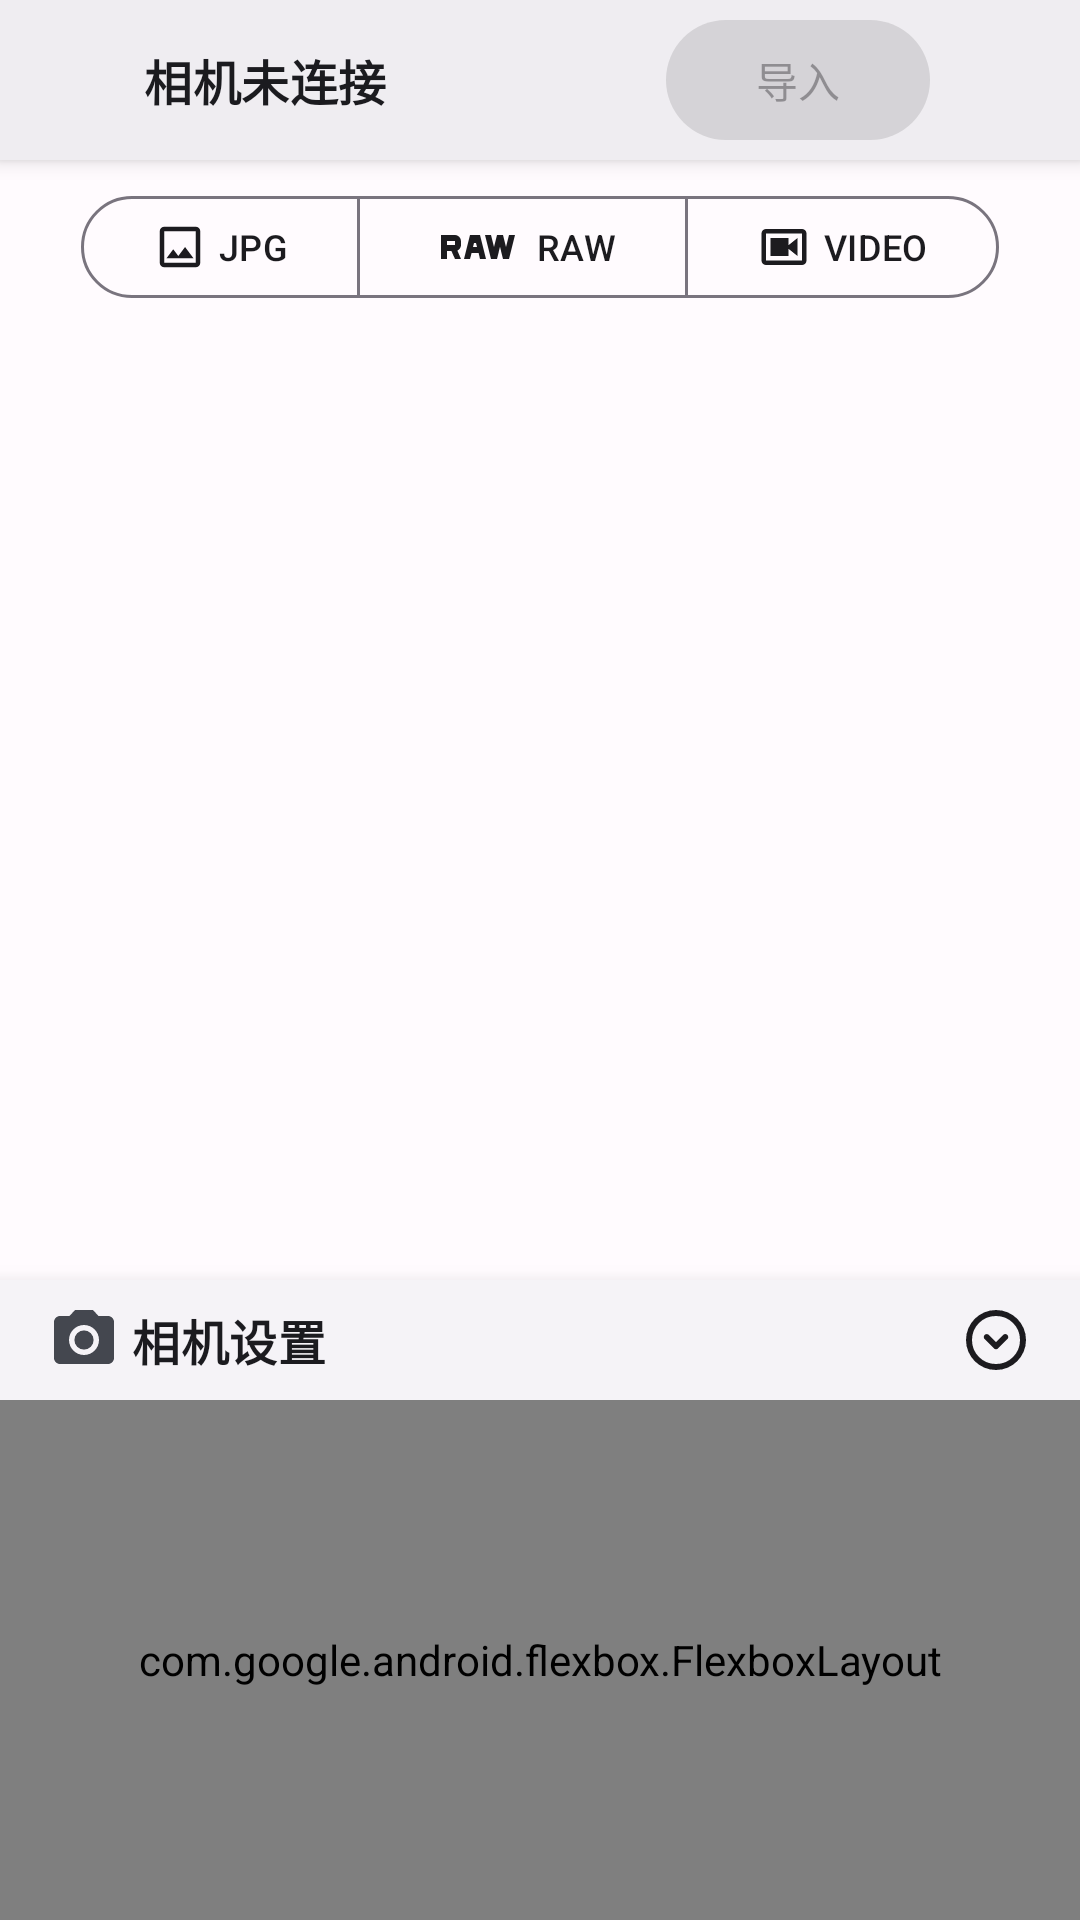

This screen was rendered from an Android layout file. Write that file and the resources it references.
<!-- AndroidManifest.xml: application theme Theme.Lut2Photo -->
<!-- res/layout/bottomsheet_tethered_mode.xml -->
<?xml version="1.0" encoding="utf-8"?>
<androidx.coordinatorlayout.widget.CoordinatorLayout xmlns:android="http://schemas.android.com/apk/res/android"
    xmlns:app="http://schemas.android.com/apk/res-auto"
    xmlns:tools="http://schemas.android.com/tools"
    android:layout_width="match_parent"
    android:layout_height="match_parent">

    <LinearLayout
        android:layout_width="match_parent"
        android:layout_height="match_parent"
        android:orientation="vertical"
        android:background="?attr/colorSurface">

        
        <LinearLayout
            android:id="@+id/layout_title_bar"
            android:layout_width="match_parent"
            android:layout_height="0dp"
            android:layout_weight="1"
            android:orientation="horizontal"
            android:gravity="center_vertical"
            android:padding="0dp"
            android:elevation="4dp"
            android:background="?attr/colorSurfaceContainer">

            
            <com.google.android.material.button.MaterialButton
                android:id="@+id/button_back"
                style="@style/Widget.Material3.Button.IconButton"
                android:layout_width="36dp"
                android:layout_height="36dp"
                android:layout_marginLeft="4dp"
                app:icon="@drawable/ic_arrow_back_24"
                android:contentDescription="返回" />

            
            <com.google.android.material.textview.MaterialTextView
                android:id="@+id/text_connection_status"
                android:layout_width="0dp"
                android:layout_height="wrap_content"
                android:layout_weight="1"
                android:layout_marginStart="8dp"
                android:text="相机未连接"
                android:textAppearance="@style/TextAppearance.Material3.TitleMedium"
                android:textStyle="bold" />

            
            <com.google.android.material.button.MaterialButton
                android:id="@+id/button_import"
                style="@style/Widget.Material3.Button"
                android:layout_width="wrap_content"
                android:layout_height="wrap_content"
                android:layout_marginRight="2dp"
                android:layout_marginLeft="8dp"
                android:text="导入"
                android:enabled="false" />

            
            <com.google.android.material.button.MaterialButton
                android:id="@+id/button_more"
                style="@style/Widget.Material3.Button.IconButton"
                android:layout_width="48dp"
                android:layout_height="48dp"
                app:icon="@drawable/ic_more_vert_24"
                android:contentDescription="更多选项" />

        </LinearLayout>

        
        <LinearLayout
            android:id="@+id/layout_photo_area"
            android:layout_width="match_parent"
            android:layout_height="0dp"
            android:layout_weight="7"
            android:orientation="vertical">

            
            <com.google.android.material.button.MaterialButtonToggleGroup
                android:id="@+id/toggle_file_type"
                android:layout_width="wrap_content"
                android:layout_height="wrap_content"
                android:layout_gravity="center_horizontal"
                android:layout_marginTop="8dp"
                android:layout_marginBottom="0dp"
                app:selectionRequired="false"
                app:singleSelection="false">

                <com.google.android.material.button.MaterialButton
                    android:id="@+id/button_filter_jpg"
                    style="@style/Widget.Lut2Photo.Button.OutlinedButton.ToggleButton"
                    android:layout_width="wrap_content"
                    android:layout_height="42dp"
                    app:icon="@drawable/outline_photo_24"
                    android:text="JPG"
                    android:textSize="12sp" />

                <com.google.android.material.button.MaterialButton
                    android:id="@+id/button_filter_raw"
                    style="@style/Widget.Lut2Photo.Button.OutlinedButton.ToggleButton"
                    android:layout_width="wrap_content"
                    android:layout_height="42dp"
                    app:icon="@drawable/raw_on_24"
                    app:iconSize="32dp"
                    android:text="RAW"
                    android:textSize="12sp" />

                <com.google.android.material.button.MaterialButton
                    android:id="@+id/button_filter_video"
                    style="@style/Widget.Lut2Photo.Button.OutlinedButton.ToggleButton"
                    android:layout_width="wrap_content"
                    android:layout_height="42dp"
                    app:icon="@drawable/hangout_video_24"
                    android:text="VIDEO"
                    android:textSize="12sp" />

            </com.google.android.material.button.MaterialButtonToggleGroup>

            
            <androidx.recyclerview.widget.RecyclerView
                android:id="@+id/recycler_view_photos"
                android:layout_width="match_parent"
                android:layout_height="0dp"
                android:layout_weight="1"
                android:padding="8dp"
                android:clipToPadding="false"
                tools:listitem="@layout/item_camera_photo" />

            
            <LinearLayout
                android:id="@+id/layout_empty_state"
                android:layout_width="match_parent"
                android:layout_height="match_parent"
                android:layout_gravity="center|center_horizontal|center_vertical"
                android:gravity="center"
                android:orientation="vertical"
                android:visibility="gone">

                <ImageView
                    android:layout_width="120dp"
                    android:layout_height="120dp"
                    android:alpha="0.3"
                    android:contentDescription="无照片"
                    android:src="@drawable/outline_photo_camera_24" />

                <com.google.android.material.textview.MaterialTextView
                    android:id="@+id/text_empty_message"
                    android:layout_width="wrap_content"
                    android:layout_height="wrap_content"
                    android:layout_marginStart="32dp"
                    android:layout_marginTop="16dp"
                    android:layout_marginEnd="32dp"
                    android:alpha="0.6"
                    android:text="相机中没有照片"
                    android:textAlignment="center"
                    android:textAppearance="@style/TextAppearance.Material3.BodyLarge" />

                <com.google.android.material.textview.MaterialTextView
                    android:id="@+id/text_empty_hint"
                    android:layout_width="wrap_content"
                    android:layout_height="wrap_content"
                    android:layout_marginStart="32dp"
                    android:layout_marginTop="8dp"
                    android:layout_marginEnd="32dp"
                    android:alpha="0.4"
                    android:text="拍摄一张照片后列表将自动刷新"
                    android:textAlignment="center"
                    android:textAppearance="@style/TextAppearance.Material3.BodySmall"
                    android:visibility="gone" />

            </LinearLayout>

            
            <com.google.android.material.progressindicator.CircularProgressIndicator
                android:id="@+id/progress_loading"
                android:layout_width="wrap_content"
                android:layout_height="wrap_content"
                android:layout_gravity="center"
                android:indeterminate="true"
                android:visibility="gone" />

        </LinearLayout>

        
        <LinearLayout
            android:id="@+id/layout_settings_area"
            android:layout_width="match_parent"
            android:layout_height="0dp"
            android:layout_weight="4"
            android:orientation="vertical"
            android:paddingTop="0dp"
            android:paddingBottom="0dp"
            android:background="?attr/colorSurfaceContainerLow"
            android:elevation="8dp">

            <LinearLayout
                android:id="@+id/layout_settings_touch"
                android:layout_width="match_parent"
                android:layout_height="wrap_content"
                android:gravity="center_vertical"
                android:orientation="horizontal"
                android:paddingLeft="16dp"
                android:paddingTop="8dp"
                android:paddingRight="16dp"
                android:paddingBottom="8dp"
                android:clickable="true"
                android:focusable="true"
                android:background="?attr/selectableItemBackground">

                <ImageView
                    android:layout_width="24dp"
                    android:layout_height="24dp"
                    android:layout_gravity="center_vertical"
                    android:layout_marginRight="4dp"
                    app:srcCompat="@drawable/ic_camera_24" />

                <com.google.android.material.textview.MaterialTextView
                    android:layout_width="0dp"
                    android:layout_height="wrap_content"
                    android:layout_weight="1"
                    android:text="相机设置"
                    android:textAppearance="@style/TextAppearance.Material3.TitleMedium"
                    android:textStyle="bold" />

                
                <ImageView
                    android:id="@+id/icon_settings_expand"
                    android:layout_width="24dp"
                    android:layout_height="24dp"
                    android:layout_gravity="center_vertical"
                    app:srcCompat="@drawable/ic_expand_more"
                    android:contentDescription="展开/收缩" />

            </LinearLayout>

            
            <ScrollView
                android:id="@+id/scroll_view_settings"
                android:layout_width="match_parent"
                android:layout_height="match_parent"
                android:fillViewport="true"
                android:scrollbars="vertical">

                <com.google.android.flexbox.FlexboxLayout
                    android:id="@+id/flexbox_settings"
                    android:layout_width="match_parent"
                    android:layout_height="wrap_content"
                    app:flexWrap="wrap"
                    app:justifyContent="center"
                    app:alignItems="center"
                    app:alignContent="flex_start">

                    

                </com.google.android.flexbox.FlexboxLayout>

            </ScrollView>

            
            <com.google.android.material.textview.MaterialTextView
                android:id="@+id/text_settings_empty"
                android:layout_width="wrap_content"
                android:layout_height="wrap_content"
                android:layout_marginTop="16dp"
                android:text="无可用设置"
                android:textAppearance="@style/TextAppearance.Material3.BodyMedium"
                android:alpha="0.6"
                android:visibility="gone" />

        </LinearLayout>

    </LinearLayout>

</androidx.coordinatorlayout.widget.CoordinatorLayout>
<!-- res/layout/item_camera_photo.xml (included above) -->
<?xml version="1.0" encoding="utf-8"?>
<com.google.android.material.card.MaterialCardView xmlns:android="http://schemas.android.com/apk/res/android"
    xmlns:app="http://schemas.android.com/apk/res-auto"
    android:layout_width="match_parent"
    android:layout_height="wrap_content"
    android:layout_margin="2dp"
    app:cardElevation="0dp"
    app:cardCornerRadius="4dp">

    <FrameLayout
        android:layout_width="match_parent"
        android:layout_height="wrap_content">

        
        <ImageView
            android:id="@+id/image_thumbnail"
            android:layout_width="match_parent"
            android:layout_height="120dp"
            android:scaleType="centerCrop"
            android:contentDescription="照片缩略图" />

        
        <com.google.android.material.checkbox.MaterialCheckBox
            android:id="@+id/checkbox_selected"
            android:layout_width="wrap_content"
            android:layout_height="wrap_content"
            android:layout_gravity="top|end"
            android:layout_margin="0dp"
            android:background="@drawable/checkbox_background" />

        
        <LinearLayout
            android:layout_width="match_parent"
            android:layout_height="wrap_content"
            android:layout_gravity="bottom"
            android:orientation="vertical"
            android:padding="8dp"
            android:background="@drawable/gradient_overlay">

            <com.google.android.material.textview.MaterialTextView
                android:id="@+id/text_photo_name"
                android:layout_width="match_parent"
                android:layout_height="wrap_content"
                android:text="IMG_0001.JPG"
                android:textAppearance="@style/TextAppearance.Material3.BodySmall"
                android:textColor="@android:color/white"
                android:maxLines="2"
                android:ellipsize="end" />

        </LinearLayout>

    </FrameLayout>

</com.google.android.material.card.MaterialCardView>
<!-- resources referenced by this layout -->
<resources>
  <!-- drawable gradient_overlay (drawable) -->
  <?xml version="1.0" encoding="utf-8"?>
  <shape xmlns:android="http://schemas.android.com/apk/res/android">
      <gradient
          android:angle="270"
          android:startColor="#00000000"
          android:endColor="#CC000000" />
  </shape>
  <!-- drawable hangout_video_24 (drawable) -->
  <vector xmlns:android="http://schemas.android.com/apk/res/android"
      android:width="24dp"
      android:height="24dp"
      android:viewportWidth="960"
      android:viewportHeight="960"
      android:tint="?attr/colorOnSurface">
    <path
        android:pathData="M240,640h320v-128l160,128v-320L560,448v-128L240,320v320ZM160,800q-33,0 -56.5,-23.5T80,720v-480q0,-33 23.5,-56.5T160,160h640q33,0 56.5,23.5T880,240v480q0,33 -23.5,56.5T800,800L160,800ZM160,720h640v-480L160,240v480ZM160,240v480,-480Z"
        android:fillColor="#1f1f1f"/>
  </vector>
  <!-- drawable raw_on_24 (drawable) -->
  <vector xmlns:android="http://schemas.android.com/apk/res/android"
      android:width="24dp"
      android:height="24dp"
      android:viewportWidth="960"
      android:viewportHeight="960"
      android:tint="?attr/colorOnSurface">
    <path
        android:pathData="M120,600v-240h140q24,0 42,18t18,42v40q0,18 -9.5,32.5T284,516l36,84h-60l-36,-80h-44v80h-60ZM350,600 L410,360h100l60,240h-60l-14,-60h-70l-16,60h-60ZM620,600 L560,360h60l30,120 30,-120h60l30,120 30,-120h60l-60,240h-60l-30,-122 -30,122h-60ZM440,480h40l-10,-40h-20l-10,40ZM180,460h80v-40h-80v40Z"
        android:fillColor="#1f1f1f"/>
  </vector>
  <style name="Widget.Lut2Photo.Button.OutlinedButton.ToggleButton" parent="Widget.Material3.Button.OutlinedButton">
          <item name="backgroundTint">@color/toggle_button_background</item>
          <item name="android:textColor">@color/toggle_button_text</item>
          <item name="iconTint">@color/toggle_button_text</item>
      </style>
  <color name="md_theme_light_primary">#6750A4</color>
  <color name="md_theme_light_onPrimary">#FFFFFF</color>
  <color name="md_theme_light_primaryContainer">#EADDFF</color>
  <color name="md_theme_light_onPrimaryContainer">#21005D</color>
  <color name="md_theme_light_secondary">#625B71</color>
  <color name="md_theme_light_onSecondary">#FFFFFF</color>
  <color name="md_theme_light_secondaryContainer">#E8DEF8</color>
  <color name="md_theme_light_onSecondaryContainer">#1D192B</color>
  <color name="md_theme_light_tertiary">#7D5260</color>
  <color name="md_theme_light_onTertiary">#FFFFFF</color>
  <color name="md_theme_light_tertiaryContainer">#FFD8E4</color>
  <color name="md_theme_light_onTertiaryContainer">#31111D</color>
  <color name="md_theme_light_error">#BA1A1A</color>
  <color name="md_theme_light_onError">#FFFFFF</color>
  <color name="md_theme_light_errorContainer">#FFDAD6</color>
  <color name="md_theme_light_onErrorContainer">#410002</color>
  <color name="md_theme_light_outline">#79747E</color>
  <color name="md_theme_light_background">#FFFBFE</color>
  <color name="md_theme_light_onBackground">#1C1B1F</color>
  <color name="md_theme_light_surface">#FFFBFE</color>
  <color name="md_theme_light_onSurface">#1C1B1F</color>
  <color name="md_theme_light_surfaceVariant">#E7E0EC</color>
  <color name="md_theme_light_onSurfaceVariant">#49454F</color>
  <color name="md_theme_light_inverseSurface">#313033</color>
  <color name="md_theme_light_inverseOnSurface">#F4EFF4</color>
  <color name="md_theme_light_inversePrimary">#D0BCFF</color>
  <style name="ThemeOverlay.Lut2Photo.BottomSheetDialog" parent="ThemeOverlay.Material3.BottomSheetDialog">
  
      </style>
</resources>
